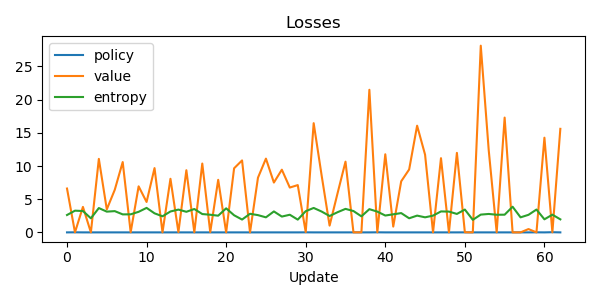

Data behind this chart, as committed beside it:
step, policy_loss, value_loss, entropy
0, 1.862645149230957e-08, 6.608, 2.618
1, 0.01081, 0.003606, 3.272
2, 2.9802322387695312e-08, 3.84, 3.221
3, 3.762543201446533e-07, 0.00192, 2.121
4, -2.2351741790771484e-08, 11.08, 3.667
5, -2.9802322387695312e-08, 3.469, 3.127
6, -3.3527612686157227e-08, 6.414, 3.204
7, -7.450580596923828e-09, 10.6, 2.712
8, 2.2351741790771484e-07, 0.01785, 2.723
9, -3.3527612686157227e-08, 6.938, 3.1
10, -1.30385160446167e-08, 4.583, 3.692
11, -1.210719347000122e-08, 9.691, 2.873
12, 2.3096799850463867e-07, 0.005354, 2.424
13, -6.705522537231445e-08, 8.077, 3.151
14, 3.650784492492676e-07, 0.03752, 3.435
15, 5.774199962615967e-08, 9.368, 3.104
16, 4.284083843231201e-08, 0.008346, 3.523
17, -2.9802322387695312e-08, 10.37, 2.763
18, -8.00006091594696e-07, 0.03713, 2.66
19, 2.60770320892334e-08, 7.921, 2.516
20, -1.1548399925231934e-07, 0.002625, 3.624
21, 1.4901161193847656e-08, 9.66, 2.579
22, 7.450580596923828e-09, 10.85, 1.933
23, 1.0337680578231812e-07, 0.0009127, 2.804
24, 1.1175870895385742e-08, 8.245, 2.601
25, -1.30385160446167e-08, 11.12, 2.267
26, 6.51925802230835e-08, 7.51, 3.157
27, -5.960464477539063e-08, 9.448, 2.383
28, 2.60770320892334e-08, 6.755, 2.659
29, -1.4901161193847656e-08, 7.128, 1.923
30, 0.007041, 0.04196, 3.194
31, 4.470348358154297e-08, 16.46, 3.683
32, 9.313225746154785e-09, 8.578, 3.14
33, 8.381903171539307e-09, 1.02, 2.47
34, -9.313225746154785e-09, 5.887, 3.04
35, -1.6763806343078613e-08, 10.66, 3.543
36, 0.001503, 0.004428, 3.216
37, -9.015202522277832e-07, 0.007655, 2.419
38, 4.7963112592697144e-08, 21.49, 3.5
39, 0.01132, 0.00995, 3.13
40, 7.82310962677002e-08, 11.77, 2.541
41, 2.514570951461792e-08, 0.8756, 2.723
42, -1.1175870895385742e-08, 7.697, 2.908
43, -4.842877388000488e-08, 9.484, 2.124
44, -1.862645149230957e-09, 16.08, 2.527
45, 3.166496753692627e-08, 11.72, 2.271
46, -2.7939677238464355e-08, 0.0005471, 2.524
47, -7.450580596923828e-09, 11.18, 3.159
48, 3.3527612686157227e-08, 0.00149, 3.134
49, -1.1175870895385742e-08, 11.98, 2.782
50, 0.004734, 0.01805, 3.439
51, 3.3155083656311035e-07, 0.0008633, 1.892
52, 6.146728992462158e-08, 28.14, 2.679
53, -9.685754776000977e-08, 12.38, 2.777
54, -6.146728992462158e-07, 0.009365, 2.658
55, 2.60770320892334e-08, 17.3, 2.667
56, 2.5331974029541016e-07, 0.001572, 3.867
57, 0.001126, 0.0003043, 2.266
58, -0.0, 0.5008, 2.649
59, 0.008277, 0.0005562, 3.441
... 3 more rows
